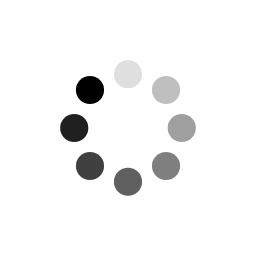
t = 0.00 s
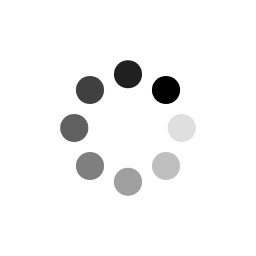
t = 0.25 s
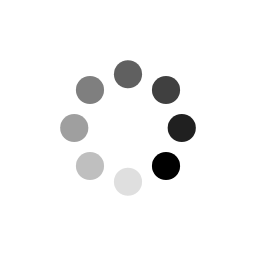
t = 0.50 s
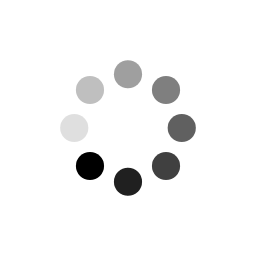
t = 0.75 s

The animated SVG that drew these frames (rendered in a browser with its animation timeline set to each time). Animation: 8 SMIL elements (animate=8); one cycle of 1.00 s, repeats indefinitely.

<svg xmlns="http://www.w3.org/2000/svg" xmlns:xlink="http://www.w3.org/1999/xlink" style="/* margin: auto; */background: rgb(241, 242, 243,0) none repeat scroll 0% 0%;display: block;shape-rendering: auto;transform: scale(.5);animation-play-state: running;animation-delay: 0s;" width="197px" height="197px" viewBox="0 0 100 100" preserveAspectRatio="xMidYMid">
                    <g transform="rotate(0 50 50)" style="animation-play-state: running; animation-delay: 0s;">
                    <rect x="44.5" y="23.5" rx="5.5" ry="5.5" width="11" height="11" fill="#000000" style="animation-play-state: running; animation-delay: 0s;">
                        <animate attributeName="opacity" values="1;0" keyTimes="0;1" dur="1s" begin="-0.875s" repeatCount="indefinite" style="animation-play-state: running; animation-delay: 0s;"/>
                    </rect>
                    </g><g transform="rotate(45 50 50)" style="animation-play-state: running; animation-delay: 0s;">
                    <rect x="44.5" y="23.5" rx="5.5" ry="5.5" width="11" height="11" fill="#000000" style="animation-play-state: running; animation-delay: 0s;">
                        <animate attributeName="opacity" values="1;0" keyTimes="0;1" dur="1s" begin="-0.75s" repeatCount="indefinite" style="animation-play-state: running; animation-delay: 0s;"/>
                    </rect>
                    </g><g transform="rotate(90 50 50)" style="animation-play-state: running; animation-delay: 0s;">
                    <rect x="44.5" y="23.5" rx="5.5" ry="5.5" width="11" height="11" fill="#000000" style="animation-play-state: running; animation-delay: 0s;">
                        <animate attributeName="opacity" values="1;0" keyTimes="0;1" dur="1s" begin="-0.625s" repeatCount="indefinite" style="animation-play-state: running; animation-delay: 0s;"/>
                    </rect>
                    </g><g transform="rotate(135 50 50)" style="animation-play-state: running; animation-delay: 0s;">
                    <rect x="44.5" y="23.5" rx="5.5" ry="5.5" width="11" height="11" fill="#000000" style="animation-play-state: running; animation-delay: 0s;">
                        <animate attributeName="opacity" values="1;0" keyTimes="0;1" dur="1s" begin="-0.5s" repeatCount="indefinite" style="animation-play-state: running; animation-delay: 0s;"/>
                    </rect>
                    </g><g transform="rotate(180 50 50)" style="animation-play-state: running; animation-delay: 0s;">
                    <rect x="44.5" y="23.5" rx="5.5" ry="5.5" width="11" height="11" fill="#000000" style="animation-play-state: running; animation-delay: 0s;">
                        <animate attributeName="opacity" values="1;0" keyTimes="0;1" dur="1s" begin="-0.375s" repeatCount="indefinite" style="animation-play-state: running; animation-delay: 0s;"/>
                    </rect>
                    </g><g transform="rotate(225 50 50)" style="animation-play-state: running; animation-delay: 0s;">
                    <rect x="44.5" y="23.5" rx="5.5" ry="5.5" width="11" height="11" fill="#000000" style="animation-play-state: running; animation-delay: 0s;">
                        <animate attributeName="opacity" values="1;0" keyTimes="0;1" dur="1s" begin="-0.25s" repeatCount="indefinite" style="animation-play-state: running; animation-delay: 0s;"/>
                    </rect>
                    </g><g transform="rotate(270 50 50)" style="animation-play-state: running; animation-delay: 0s;">
                    <rect x="44.5" y="23.5" rx="5.5" ry="5.5" width="11" height="11" fill="#000000" style="animation-play-state: running; animation-delay: 0s;">
                        <animate attributeName="opacity" values="1;0" keyTimes="0;1" dur="1s" begin="-0.125s" repeatCount="indefinite" style="animation-play-state: running; animation-delay: 0s;"/>
                    </rect>
                    </g><g transform="rotate(315 50 50)" style="animation-play-state: running; animation-delay: 0s;">
                    <rect x="44.5" y="23.5" rx="5.5" ry="5.5" width="11" height="11" fill="#000000" style="animation-play-state: running; animation-delay: 0s;">
                        <animate attributeName="opacity" values="1;0" keyTimes="0;1" dur="1s" begin="0s" repeatCount="indefinite" style="animation-play-state: running; animation-delay: 0s;"/>
                    </rect>
                    </g>
                <!-- [ldio] generated by https://loading.io/ -->
                </svg>